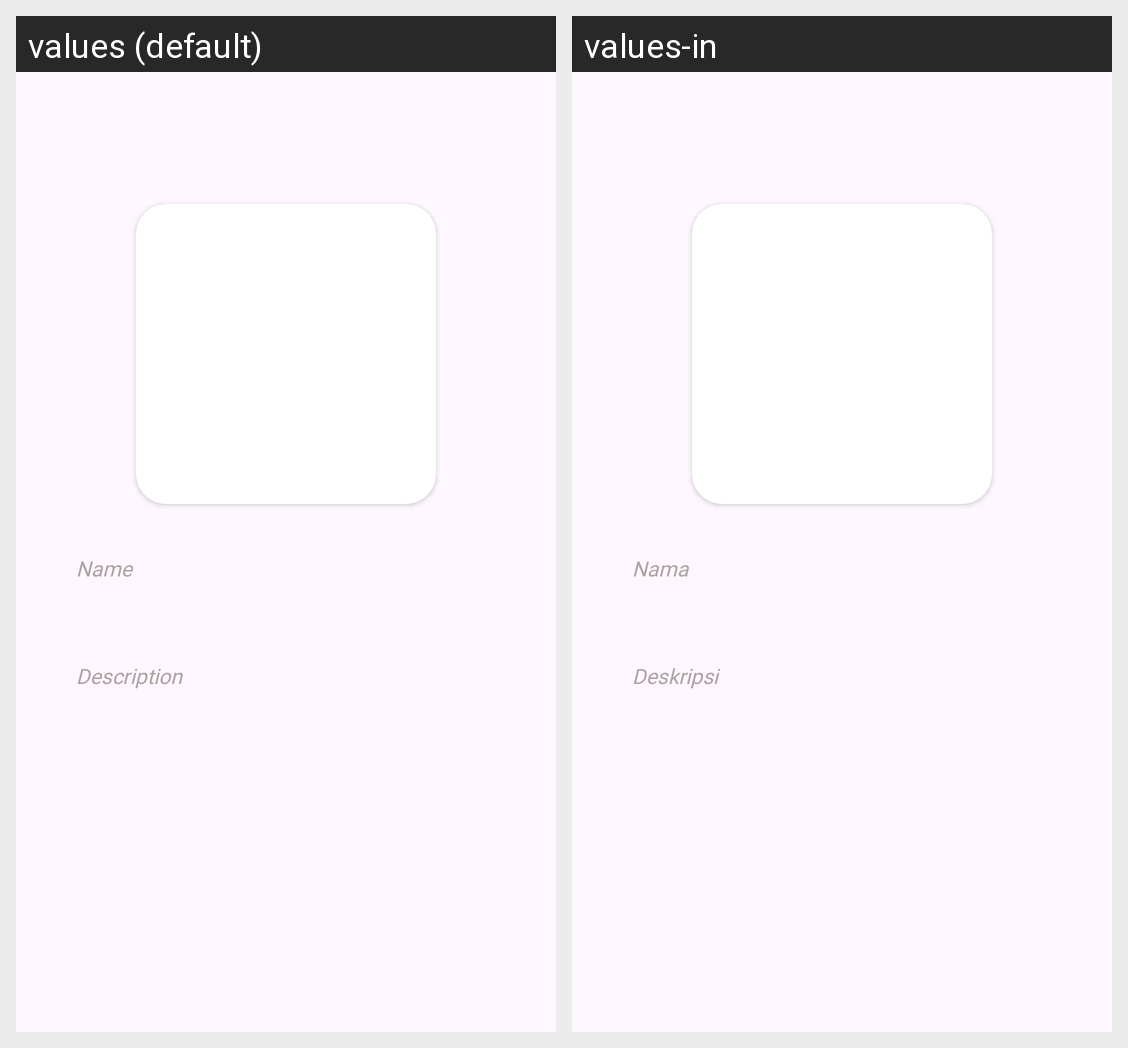

For this localized Android screen grid, give each drawn string resource with its value in every locale shown.
Android screen res/layout/activity_story_detail.xml rendered under 2 locales, left to right: values (default), values-in. Device: Nexus 5 (rendered at 1080×1920; each locale shown at half size, 540×960, under a caption strip naming it); theme Theme.StoryAppsNew.
Strings drawn on this screen, with the default value and each locale's value (text and hints the layout hard-codes, and strings that could not be matched under every locale, appear in the picture but are not listed):

name
  values: Name
  values-in: Nama

description
  values: Description
  values-in: Deskripsi
